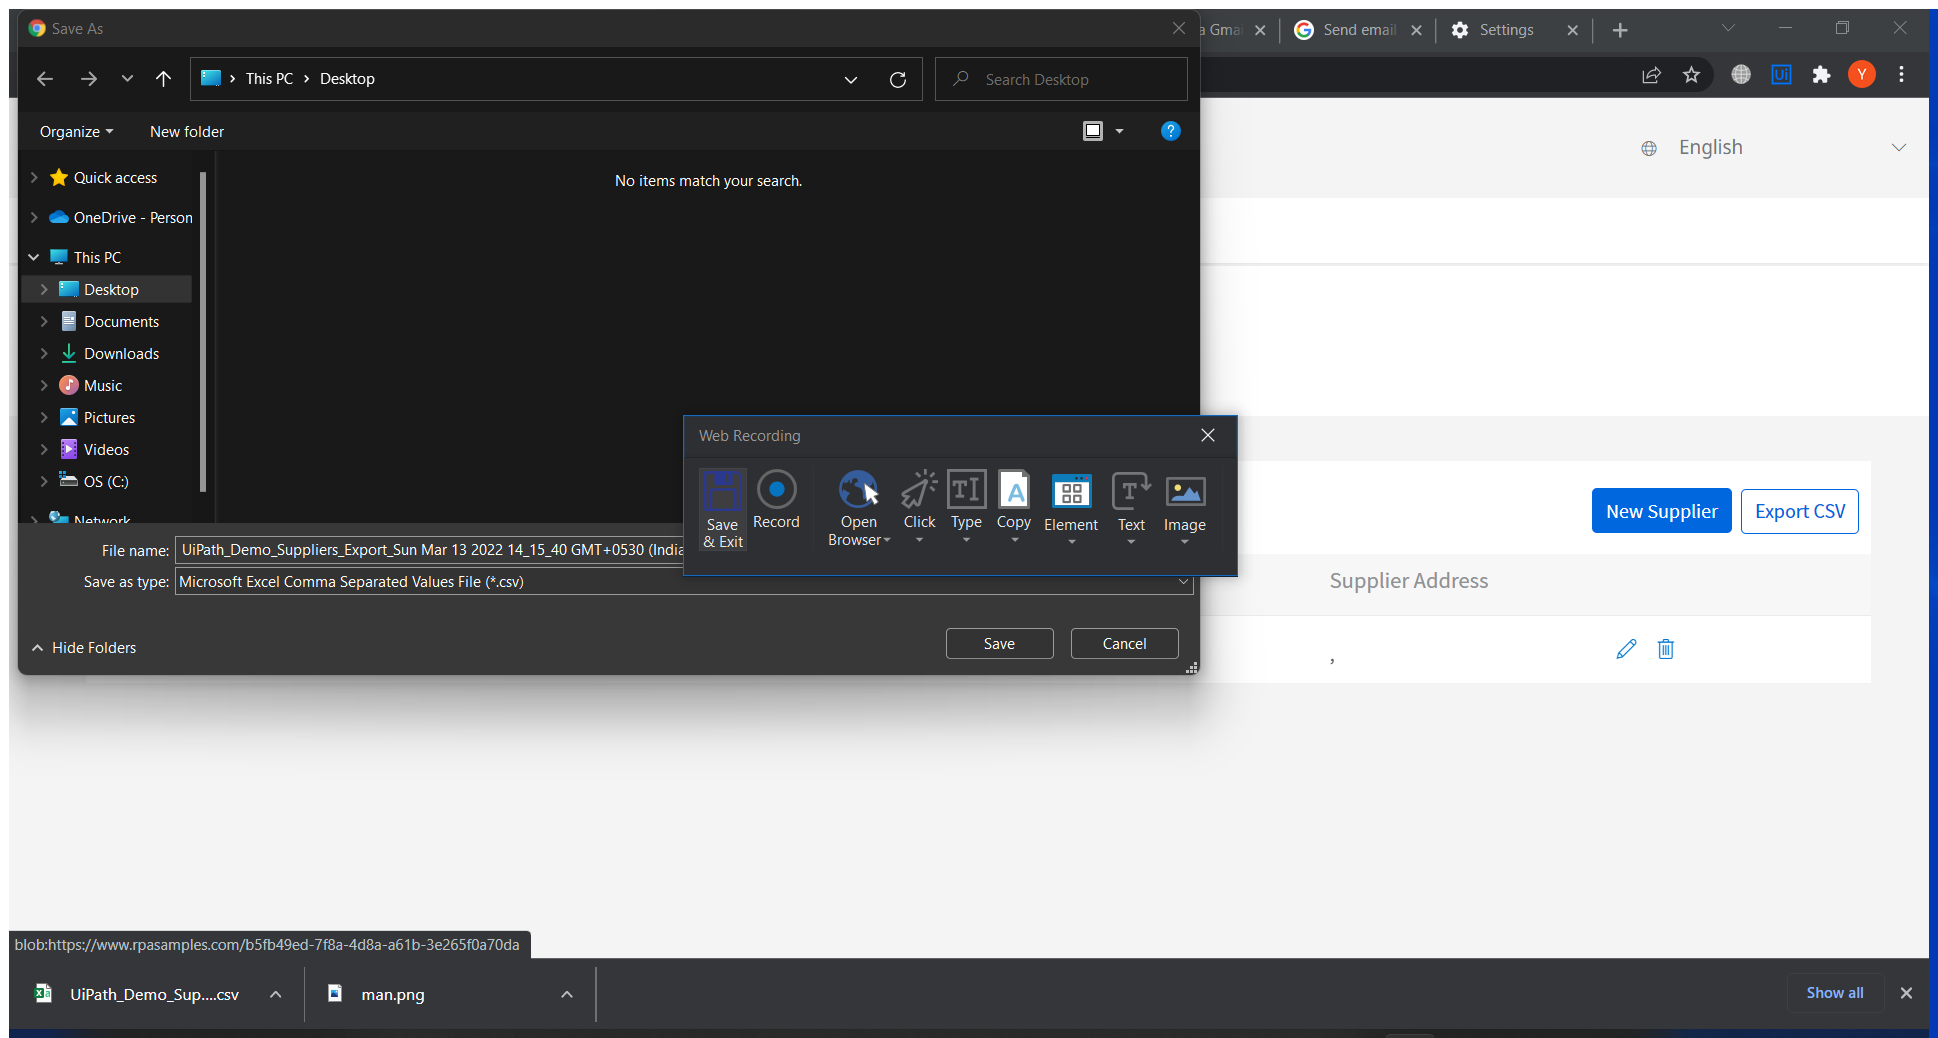
Task: Assessment - Create new supplier in the Supplier Management System
Workflow: ExportToCSVAndCreateExcel

Step 1 [try]: Supplier web page in window 'UiPath Demo App' (chrome.exe)

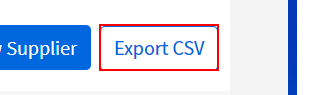
Step 2 [try]: click on 'Export CSV'

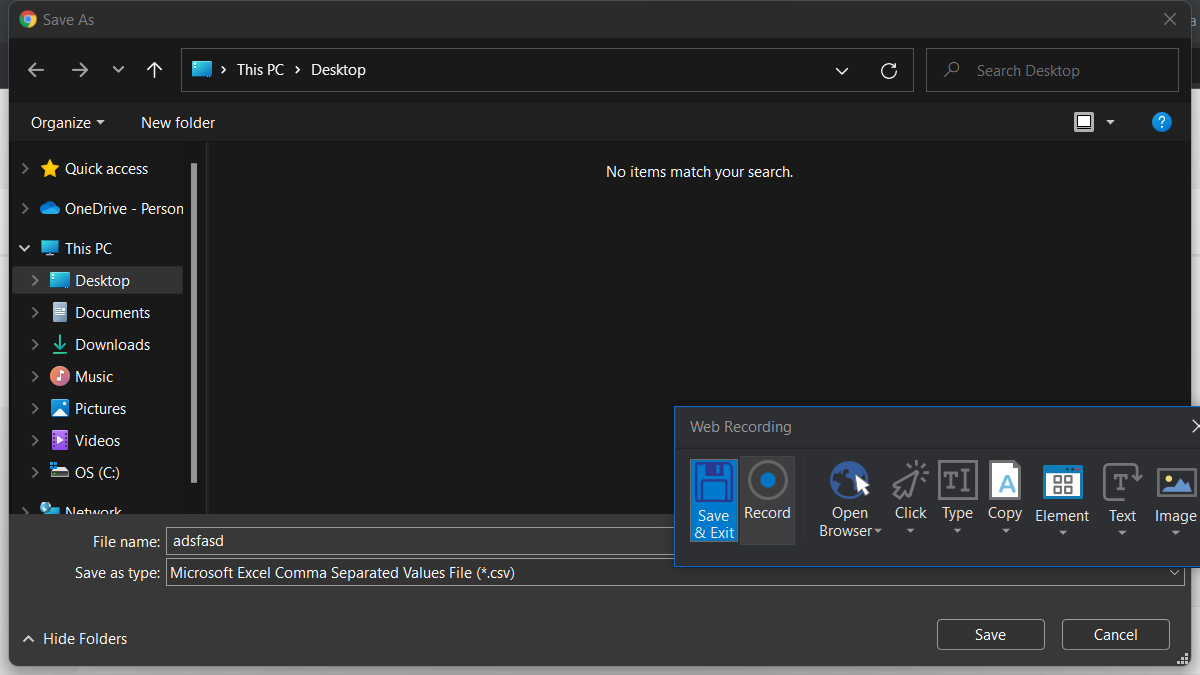
Step 3 [try]: File saving window on the dialog in window 'Save As' (chrome.exe)

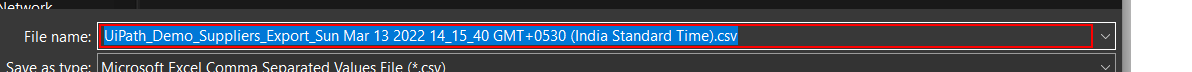
Step 4 [try]: type "[in_Config("DownloadFolderPath").ToString + "\" + in_InternalName + FileSaveDate + ".csv"]"

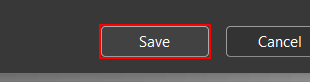
Step 5: click in window 'Save'